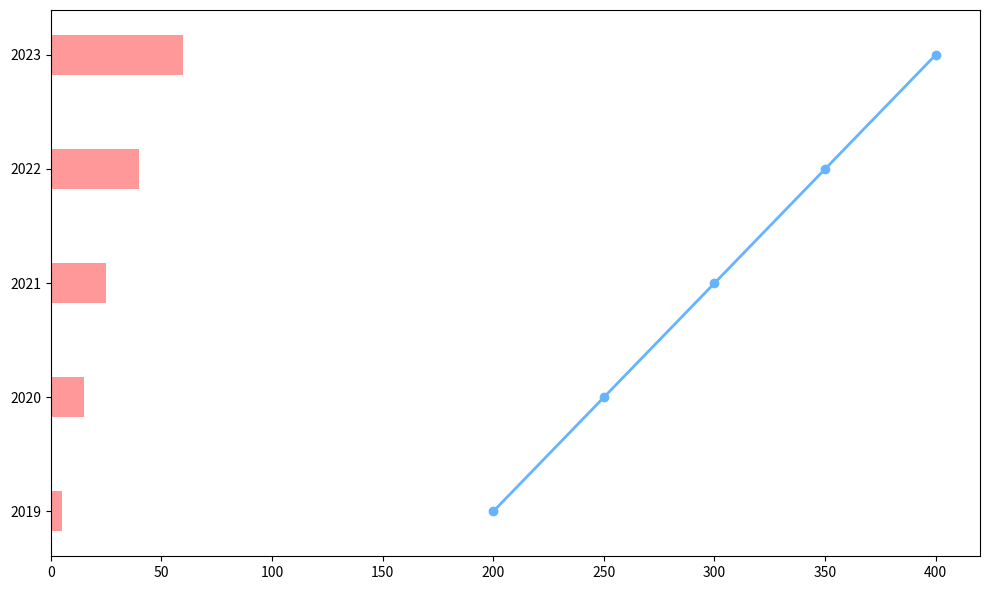

Reproduce this figure in Python.
import matplotlib.pyplot as plt
import numpy as np

years = np.array([2019, 2020, 2021, 2022, 2023])
gardens_created = np.array([5, 15, 25, 40, 60])
average_area = np.array([200, 250, 300, 350, 400])

fig, ax1 = plt.subplots(figsize=(10, 6))

bar_width = 0.35
ax1.barh(years, gardens_created, bar_width, color='#ff9999', label='Gardens Created')
ax1.plot(average_area, years, color='#66b3ff', marker='o', linestyle='-', lw=2, markerfacecolor='#66b3ff', label='Average Area')

ax1.set_yticks(years)
ax1.set_yticklabels(years)

plt.tight_layout()
plt.show()
